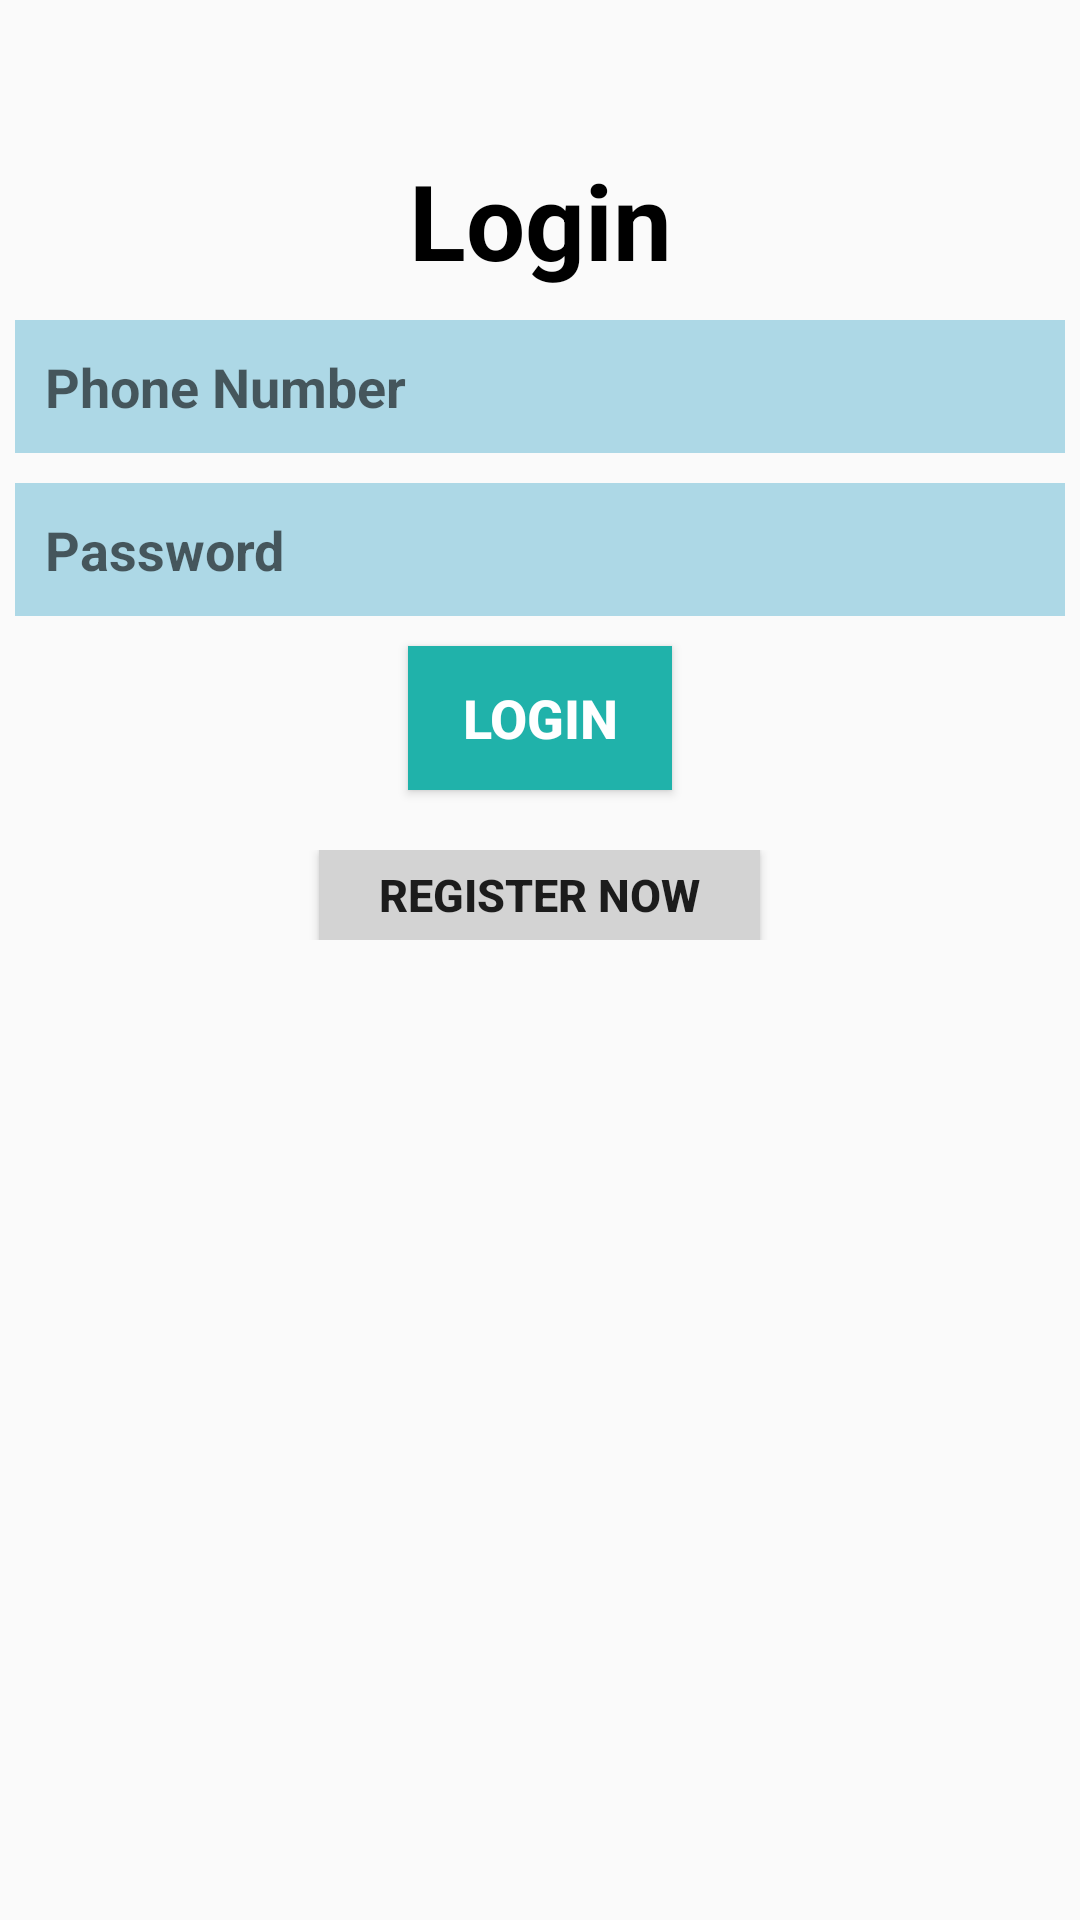

Android layout source for this screen:
<!-- AndroidManifest.xml: application theme AppTheme -->
<!-- res/layout/activity_login.xml -->
<?xml version="1.0" encoding="utf-8"?>
<LinearLayout xmlns:android="http://schemas.android.com/apk/res/android"
    xmlns:app="http://schemas.android.com/apk/res-auto"
    xmlns:tools="http://schemas.android.com/tools"
    android:layout_width="match_parent"
    android:layout_height="match_parent"
    tools:context=".Login">

    <LinearLayout
        android:layout_width="match_parent"
        android:layout_height="match_parent"
        android:orientation="vertical"
        android:layout_marginTop="50dp"
        >
        <TextView
            android:layout_width="match_parent"
            android:layout_height="wrap_content"
            android:text="@string/login"
            android:textAlignment="center"
            android:textColor="@color/Black"
            android:textSize="35sp"
            android:textStyle="bold" />

        <EditText
            android:id="@+id/login_user_phone"
            style="@style/input_field_2"
            android:layout_width="350sp"
            android:layout_height="wrap_content"
            android:layout_gravity="center_horizontal"
            android:layout_marginTop="10sp"
            android:drawableStart="@drawable/ic_phone_android_black_24dp"
            android:hint="@string/phone_number"
            android:inputType="phone" />

        <EditText
            android:id="@+id/login_user_password"
            style="@style/input_field_2"
            android:layout_width="350sp"
            android:layout_height="wrap_content"
            android:layout_gravity="center_horizontal"
            android:layout_marginTop="10sp"
            android:drawableStart="@drawable/ic_my_lock_black_24dp"
            android:hint="@string/password"
            android:inputType="textPassword" />

        <Button
            android:id="@+id/login_button_submit"
            android:layout_width="wrap_content"
            android:layout_height="wrap_content"
            android:layout_gravity="center"
            android:layout_marginTop="10sp"
            android:background="@color/LightSeaGreen"
            android:text="@string/login"
            android:textColor="#fff"
            android:textSize="18sp"
            android:textStyle="bold" />


        <LinearLayout
            android:layout_width="match_parent"
            android:layout_height="wrap_content"
            android:layout_marginTop="20sp"
            android:orientation="vertical">

            <Button
                android:id="@+id/login_button_show_register_panel"
                android:layout_width="wrap_content"
                android:layout_height="30sp"
                android:layout_gravity="center"
                android:background="@color/LightGrey"
                android:paddingLeft="20sp"
                android:paddingRight="20sp"
                android:text="@string/register_now"
                android:textSize="15sp"
                android:textStyle="bold" />


        </LinearLayout>
    </LinearLayout>

</LinearLayout>
<!-- resources referenced by this layout -->
<resources>
  <color name="Black">#000000</color>
  <color name="LightGrey">#D3D3D3</color>
  <color name="LightSeaGreen">#20B2AA</color>
  <string name="login">Login</string>
  <string name="password">Password</string>
  <string name="phone_number">Phone Number</string>
  <string name="register_now">Register Now</string>
  <style name="input_field_2">
          <item name="android:textStyle">bold</item>
          <item name="android:padding">10dp</item>
          <item name="android:drawablePadding">10sp</item>
          <item name="android:background">@color/LightBlue</item>
          <item name="android:color">@color/Black</item>
      </style>
  <style name="AppTheme" parent="Theme.AppCompat.Light.DarkActionBar">
          
          <item name="colorPrimary">@color/colorPrimary</item>
          <item name="colorPrimaryDark">@color/colorPrimaryDark</item>
          <item name="colorAccent">@color/colorAccent</item>
      </style>
  <color name="LightBlue">#ADD8E6</color>
  <color name="colorPrimary">#008577</color>
  <color name="colorPrimaryDark">#00574B</color>
  <color name="colorAccent">#D81B60</color>
</resources>
